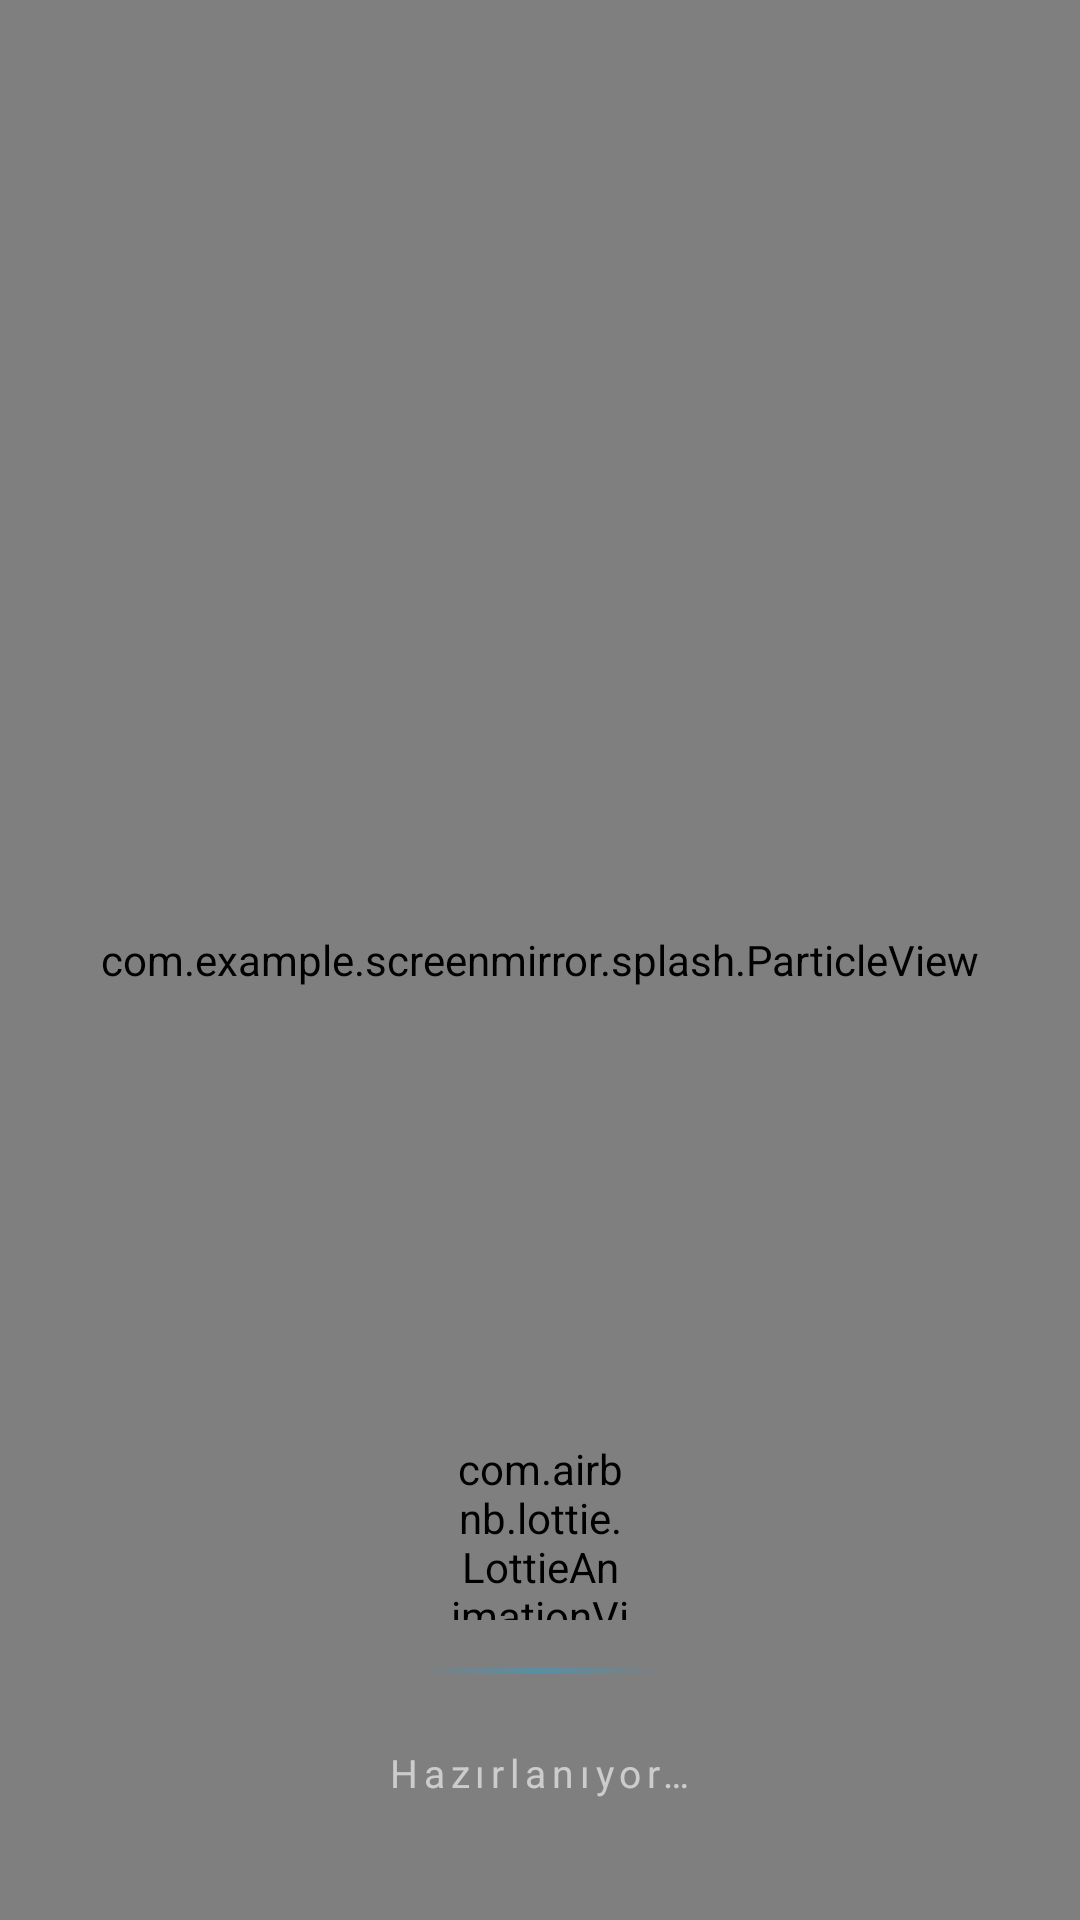

The Android layout XML behind this screen, and the referenced resources:
<!-- AndroidManifest.xml: activity theme Theme.ScreenShare.Splash -->
<!-- res/layout/activity_splash.xml -->
<?xml version="1.0" encoding="utf-8"?>
<androidx.constraintlayout.motion.widget.MotionLayout 
    xmlns:android="http://schemas.android.com/apk/res/android"
    xmlns:app="http://schemas.android.com/apk/res-auto"
    android:id="@+id/splash_motion_layout"
    android:layout_width="match_parent"
    android:layout_height="match_parent"
    android:background="@color/dark_bg"
    android:fitsSystemWindows="false"
    app:layoutDescription="@xml/splash_motion_scene">

    
    <View
        android:id="@+id/splash_bg_gradient_1"
        android:layout_width="0dp"
        android:layout_height="0dp"
        android:background="@drawable/splash_gradient_1"
        app:layout_constraintTop_toTopOf="parent"
        app:layout_constraintBottom_toBottomOf="parent"
        app:layout_constraintStart_toStartOf="parent"
        app:layout_constraintEnd_toEndOf="parent" />

    <View
        android:id="@+id/splash_bg_gradient_2"
        android:layout_width="0dp"
        android:layout_height="0dp"
        android:background="@drawable/splash_gradient_2"
        android:alpha="0.6"
        app:layout_constraintTop_toTopOf="parent"
        app:layout_constraintBottom_toBottomOf="parent"
        app:layout_constraintStart_toStartOf="parent"
        app:layout_constraintEnd_toEndOf="parent" />

    
    <com.example.screenmirror.splash.ParticleView
        android:id="@+id/particle_view"
        android:layout_width="0dp"
        android:layout_height="0dp"
        app:layout_constraintTop_toTopOf="parent"
        app:layout_constraintBottom_toBottomOf="parent"
        app:layout_constraintStart_toStartOf="parent"
        app:layout_constraintEnd_toEndOf="parent" />

    
    <androidx.constraintlayout.widget.ConstraintLayout
        android:id="@+id/content_container"
        android:layout_width="0dp"
        android:layout_height="wrap_content"
        app:layout_constraintTop_toTopOf="parent"
        app:layout_constraintBottom_toBottomOf="parent"
        app:layout_constraintStart_toStartOf="parent"
        app:layout_constraintEnd_toEndOf="parent">

        
        <View
            android:id="@+id/icon_glow"
            android:layout_width="140dp"
            android:layout_height="140dp"
            android:background="@drawable/splash_icon_glow"
            app:layout_constraintTop_toTopOf="@id/splash_icon"
            app:layout_constraintBottom_toBottomOf="@id/splash_icon"
            app:layout_constraintStart_toStartOf="@id/splash_icon"
            app:layout_constraintEnd_toEndOf="@id/splash_icon" />

        
        <ImageView
            android:id="@+id/splash_icon"
            android:layout_width="100dp"
            android:layout_height="100dp"
            android:src="@drawable/ic_cast"
            android:tint="@color/dark_accent"
            android:contentDescription="@string/app_name"
            app:layout_constraintTop_toTopOf="parent"
            app:layout_constraintStart_toStartOf="parent"
            app:layout_constraintEnd_toEndOf="parent" />

        
        <TextView
            android:id="@+id/splash_title"
            android:layout_width="wrap_content"
            android:layout_height="wrap_content"
            android:layout_marginTop="32dp"
            android:text="@string/splash_title"
            android:textColor="@android:color/white"
            android:textSize="42sp"
            android:textStyle="bold"
            android:fontFamily="sans-serif-medium"
            android:letterSpacing="0.02"
            android:shadowColor="@color/dark_accent"
            android:shadowDx="0"
            android:shadowDy="0"
            android:shadowRadius="20"
            app:layout_constraintTop_toBottomOf="@id/splash_icon"
            app:layout_constraintStart_toStartOf="parent"
            app:layout_constraintEnd_toEndOf="parent" />

        
        <TextView
            android:id="@+id/splash_subtitle"
            android:layout_width="wrap_content"
            android:layout_height="wrap_content"
            android:layout_marginTop="12dp"
            android:text="@string/splash_subtitle"
            android:textColor="@color/dark_text_secondary"
            android:textSize="16sp"
            android:letterSpacing="0.05"
            android:fontFamily="sans-serif-light"
            app:layout_constraintTop_toBottomOf="@id/splash_title"
            app:layout_constraintStart_toStartOf="parent"
            app:layout_constraintEnd_toEndOf="parent" />

        
        <TextView
            android:id="@+id/version_badge"
            android:layout_width="wrap_content"
            android:layout_height="wrap_content"
            android:layout_marginTop="16dp"
            android:text="v3.0"
            android:textColor="@color/dark_accent"
            android:textSize="12sp"
            android:fontFamily="sans-serif-medium"
            android:paddingStart="12dp"
            android:paddingEnd="12dp"
            android:paddingTop="4dp"
            android:paddingBottom="4dp"
            android:background="@drawable/splash_version_badge"
            android:letterSpacing="0.1"
            app:layout_constraintTop_toBottomOf="@id/splash_subtitle"
            app:layout_constraintStart_toStartOf="parent"
            app:layout_constraintEnd_toEndOf="parent" />

    </androidx.constraintlayout.widget.ConstraintLayout>

    
    <com.airbnb.lottie.LottieAnimationView
        android:id="@+id/splash_lottie"
        android:layout_width="60dp"
        android:layout_height="60dp"
        android:layout_marginBottom="100dp"
        app:layout_constraintBottom_toBottomOf="parent"
        app:layout_constraintStart_toStartOf="parent"
        app:layout_constraintEnd_toEndOf="parent" />

    
    <View
        android:id="@+id/progress_shimmer"
        android:layout_width="80dp"
        android:layout_height="2dp"
        android:layout_marginTop="16dp"
        android:background="@drawable/splash_progress_shimmer"
        android:alpha="0.3"
        app:layout_constraintTop_toBottomOf="@id/splash_lottie"
        app:layout_constraintStart_toStartOf="parent"
        app:layout_constraintEnd_toEndOf="parent" />

    
    <TextView
        android:id="@+id/loading_text"
        android:layout_width="wrap_content"
        android:layout_height="wrap_content"
        android:layout_marginTop="24dp"
        android:text="@string/splash_loading"
        android:textColor="@color/dark_text_secondary"
        android:textSize="13sp"
        android:fontFamily="sans-serif"
        android:letterSpacing="0.15"
        app:layout_constraintTop_toBottomOf="@id/progress_shimmer"
        app:layout_constraintStart_toStartOf="parent"
        app:layout_constraintEnd_toEndOf="parent" />

</androidx.constraintlayout.motion.widget.MotionLayout>
<!-- resources referenced by this layout -->
<resources>
  <color name="dark_accent">#FF00B4FF</color>
  <color name="dark_bg">#FF0A0E27</color>
  <color name="dark_text_secondary">#99FFFFFF</color>
  <!-- drawable ic_cast (drawable) -->
  <?xml version="1.0" encoding="utf-8"?>
  <vector xmlns:android="http://schemas.android.com/apk/res/android"
      android:width="80dp"
      android:height="80dp"
      android:viewportWidth="24"
      android:viewportHeight="24">
      <path
          android:fillColor="#FFFFFF"
          android:pathData="M17,1.01L7,1c-1.1,0 -2,0.9 -2,2v18c0,1.1 0.9,2 2,2h10c1.1,0 2,-0.9 2,-2V3c0,-1.1 -0.9,-1.99 -2,-1.99zM17,19H7V5h10v14z" />
  </vector>
  <!-- drawable splash_gradient_1 (drawable) -->
  <?xml version="1.0" encoding="utf-8"?>
  <shape xmlns:android="http://schemas.android.com/apk/res/android">
      <gradient
          android:angle="135"
          android:startColor="#FF0066FF"
          android:centerColor="#FF00B4FF"
          android:endColor="#FF00D4FF"
          android:type="linear" />
  </shape>
  <!-- drawable splash_gradient_2 (drawable) -->
  <?xml version="1.0" encoding="utf-8"?>
  <shape xmlns:android="http://schemas.android.com/apk/res/android">
      <gradient
          android:angle="45"
          android:startColor="#FF00D4FF"
          android:centerColor="#FF00B4FF"
          android:endColor="#FF0066FF"
          android:type="linear" />
  </shape>
  <!-- drawable splash_icon_glow (drawable) -->
  <?xml version="1.0" encoding="utf-8"?>
  <shape xmlns:android="http://schemas.android.com/apk/res/android"
      android:shape="oval">
      <gradient
          android:type="radial"
          android:gradientRadius="70dp"
          android:centerColor="#6000B4FF"
          android:endColor="#0000B4FF" />
  </shape>
  <!-- drawable splash_progress_shimmer (drawable) -->
  <?xml version="1.0" encoding="utf-8"?>
  <shape xmlns:android="http://schemas.android.com/apk/res/android"
      android:shape="rectangle">
      <gradient
          android:angle="0"
          android:startColor="#0000B4FF"
          android:centerColor="#FF00B4FF"
          android:endColor="#0000B4FF"
          android:type="linear" />
      <corners android:radius="1dp" />
  </shape>
  <!-- drawable splash_version_badge (drawable) -->
  <?xml version="1.0" encoding="utf-8"?>
  <shape xmlns:android="http://schemas.android.com/apk/res/android"
      android:shape="rectangle">
      <solid android:color="#1A00B4FF" />
      <corners android:radius="12dp" />
      <stroke
          android:width="1dp"
          android:color="#4000B4FF" />
  </shape>
  <string name="app_name">Screen Mirror</string>
  <string name="splash_loading">Hazırlanıyor…</string>
  <string name="splash_subtitle">Ekran Paylaşımı</string>
  <string name="splash_title">Screen Mirror</string>
  <style name="Theme.ScreenShare.Splash" parent="Theme.MaterialComponents.NoActionBar">
          <item name="android:windowBackground">@color/dark_bg</item>
          <item name="android:statusBarColor">@android:color/transparent</item>
          <item name="android:navigationBarColor">@android:color/transparent</item>
          <item name="android:windowLightStatusBar">false</item>
          <item name="android:windowLightNavigationBar">false</item>
          <item name="android:windowDrawsSystemBarBackgrounds">true</item>
          <item name="android:windowTranslucentStatus">false</item>
          <item name="android:windowTranslucentNavigation">false</item>
      </style>
</resources>
